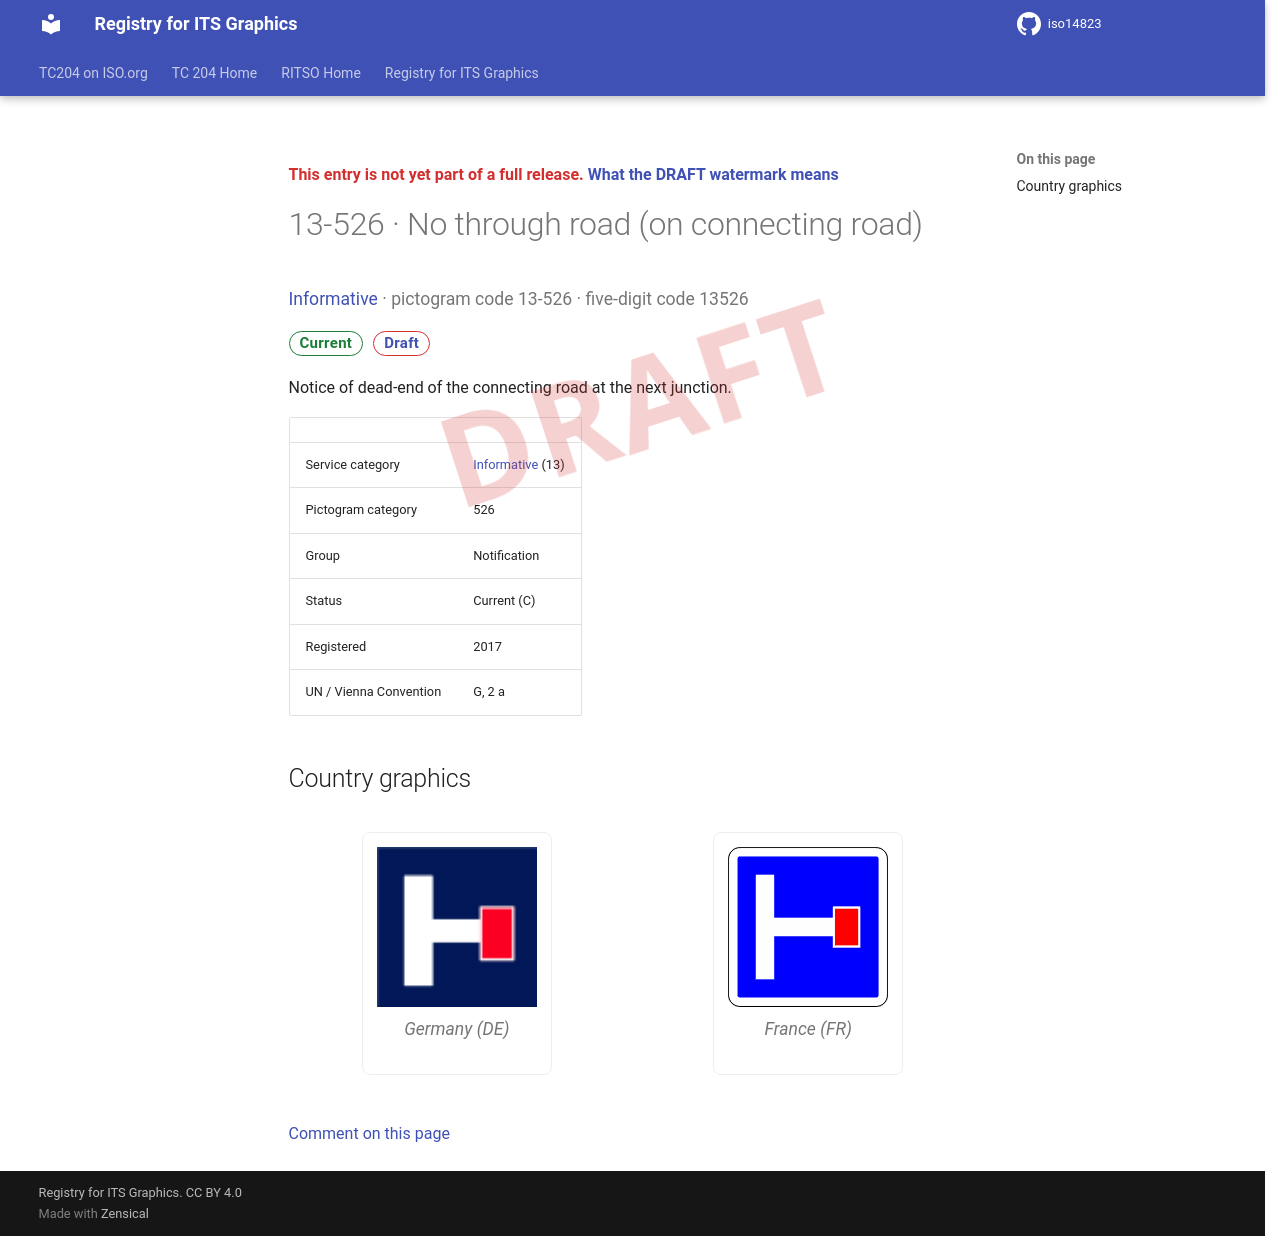

repository: k-vaughn/iso14823 · page: v0.1.0-alpha.1/signs/13-526/index.html · generator: mkdocs

<div class="draft4-watermark" aria-hidden="true"></div>

<p class="draft-note">This entry is not yet part of a full release. <a href="../#draft-watermark">What the DRAFT watermark means</a></p>

# 13-526 · No through road (on connecting road)

<p class="sign-kicker"><a href="../categories/13/">Informative</a> · pictogram code 13-526 · five-digit code 13526</p>
<p class="sign-chips"><span class="chip chip-current">Current</span> <a class="chip chip-draft" href="../#draft-watermark">Draft</a></p>
<p>Notice of dead-end of the connecting road at the next junction.</p>
| | |
| --- | --- |
| Service category | <a href="../categories/13/">Informative</a> (13) |
| Pictogram category | 526 |
| Group | Notification |
| Status | Current (C) |
| Registered | 2017 |
| UN / Vienna Convention | G, 2 a |

## Country graphics

<div class="sign-grid">
<figure class="sign-card">
<img src="../graphics/de/13-526.png" alt="Germany graphic for No through road (on connecting road) (13-526)" loading="lazy">

<figcaption>Germany (DE)</figcaption>
</figure>
<figure class="sign-card">
<img src="../graphics/fr/13-526.png" alt="France graphic for No through road (on connecting road) (13-526)" loading="lazy">

<figcaption>France (FR)</figcaption>
</figure>
</div>

[Comment on this page](https://github.com/k-vaughn/iso14823/issues/new?template=page-feedback.yml&title=%5BPage+feedback%5D+13-526+%C2%B7+No+through+road+%28on+connecting+road%29&page-title=13-526+%C2%B7+No+through+road+%28on+connecting+road%29&page-path=signs%2F13-526.md)
